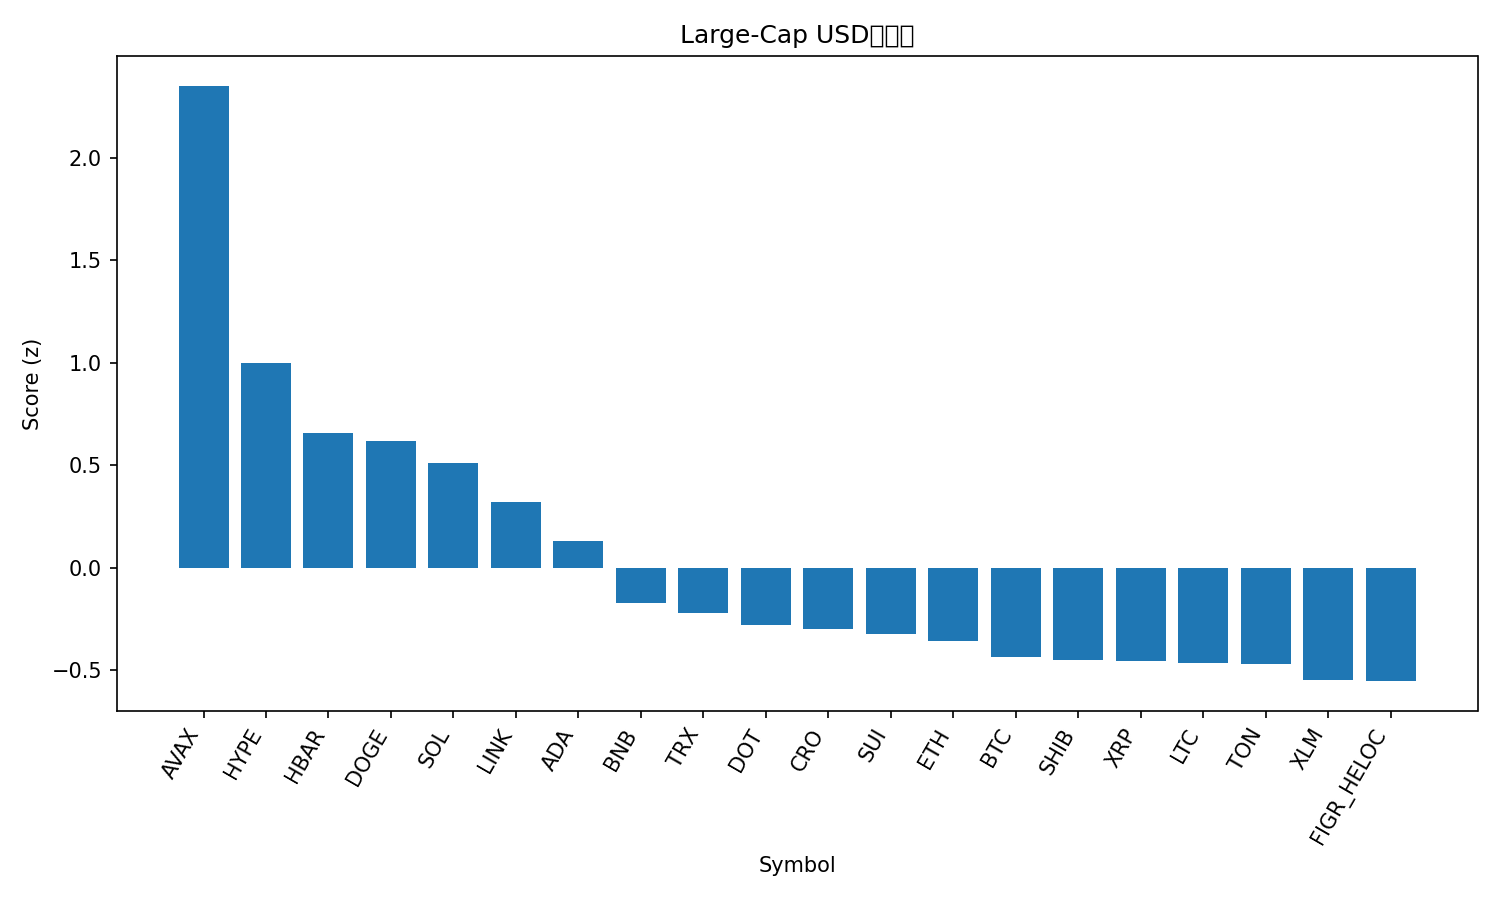

Values plotted in this chart, from the file beside it:
rank, name, symbol, price, pct_1h, pct_24h, pct_7d, pct_1h_vs_btc, pct_24h_vs_btc, pct_7d_vs_btc, market_cap_rank, market_cap, volume_usd, score
1, Avalanche, AVAX, 26.88, 1.564, 3.164, 9.235, 1.184, 4.228, 8.081, 23, 11348231372, 1020658950, 2.351
2, Hyperliquid, HYPE, 55.16, 0.4989, 0.69, 24.23, 0.1192, 1.754, 23.07, 14, 14946194542, 640446284, 0.9979
3, Hedera, HBAR, 0.2325, 0.9996, 0.001721, 6.363, 0.6199, 1.065, 5.209, 25, 9857514454, 210225734, 0.6559
4, Dogecoin, DOGE, 0.2409, 0.7543, 0.05283, 11.58, 0.3746, 1.117, 10.43, 9, 36336926085, 3496111717, 0.6154
5, Solana, SOL, 220.5, 0.6796, 0.5454, 5.72, 0.2999, 1.609, 4.566, 6, 119378635606, 8616235627, 0.5103
6, Chainlink, LINK, 23.6, 0.97, -0.3971, 1.243, 0.5903, 0.6667, 0.0895, 13, 15994477131, 924476146, 0.321
7, Cardano, ADA, 0.8798, 0.8405, -1.1, 6.058, 0.4608, -0.03653, 4.904, 10, 32116434236, 1785635324, 0.1313
8, BNB, BNB, 884.2, 0.2382, 0.05894, 3.801, -0.1415, 1.123, 2.647, 5, 123095652816, 1018428787, -0.1747
9, TRON, TRX, 0.3367, 0.1634, 0.5632, -0.1672, -0.2163, 1.627, -1.321, 11, 31867318109, 781242249, -0.2235
10, Polkadot, DOT, 4.11, 0.2982, -0.875, 7.898, -0.08147, 0.1888, 6.744, 34, 6255075697, 357893825, -0.2782
11, Cronos, CRO, 0.2556, -0.4222, 2.209, -0.9105, -0.8019, 3.273, -2.064, 28, 8588006875, 259440835, -0.3013
12, Sui, SUI, 3.53, 0.5292, -1.645, 7.08, 0.1495, -0.5812, 5.926, 18, 12611904832, 1292955253, -0.3234
13, Ethereum, ETH, 4324, 0.4936, -1.068, 0.2689, 0.1139, -0.004544, -0.885, 2, 521813449727, 26507600032, -0.3599
14, Bitcoin, BTC, 111993, 0.3797, -1.064, 1.154, 0.0, 0.0, 0.0, 1, 2230766559716, 42747249196, -0.436
15, Shiba Inu, SHIB, 1.296e-05, 0.2174, -0.8318, 4.839, -0.1623, 0.232, 3.685, 31, 7624572764, 260396858, -0.4511
16, XRP, XRP, 2.96, 0.4596, -1.659, 5.201, 0.07993, -0.595, 4.047, 3, 176635245194, 5118942405, -0.4534
17, Litecoin, LTC, 113, 0.3726, -0.9783, 1.294, -0.007063, 0.08551, 0.1403, 27, 8620176933, 503841747, -0.4655
18, Toncoin, TON, 3.11, 0.3124, -0.5665, -0.9569, -0.06728, 0.4973, -2.111, 29, 7988551106, 183041586, -0.4705
19, Stellar, XLM, 0.377, 0.6005, -2.246, 4.185, 0.2208, -1.182, 3.031, 20, 11963490875, 270226664, -0.5503
20, Figure Heloc, FIGR_HELOC, 0.9974, 0.0, 0.1274, -0.8284, -0.3797, 1.191, -1.982, 19, 12318612323, 19006843, -0.5536
21, Bitcoin Cash, BCH, 580.1, 0.2575, -0.6042, -2.796, -0.1222, 0.4596, -3.95, 22, 11555922250, 286574347, -0.6012
